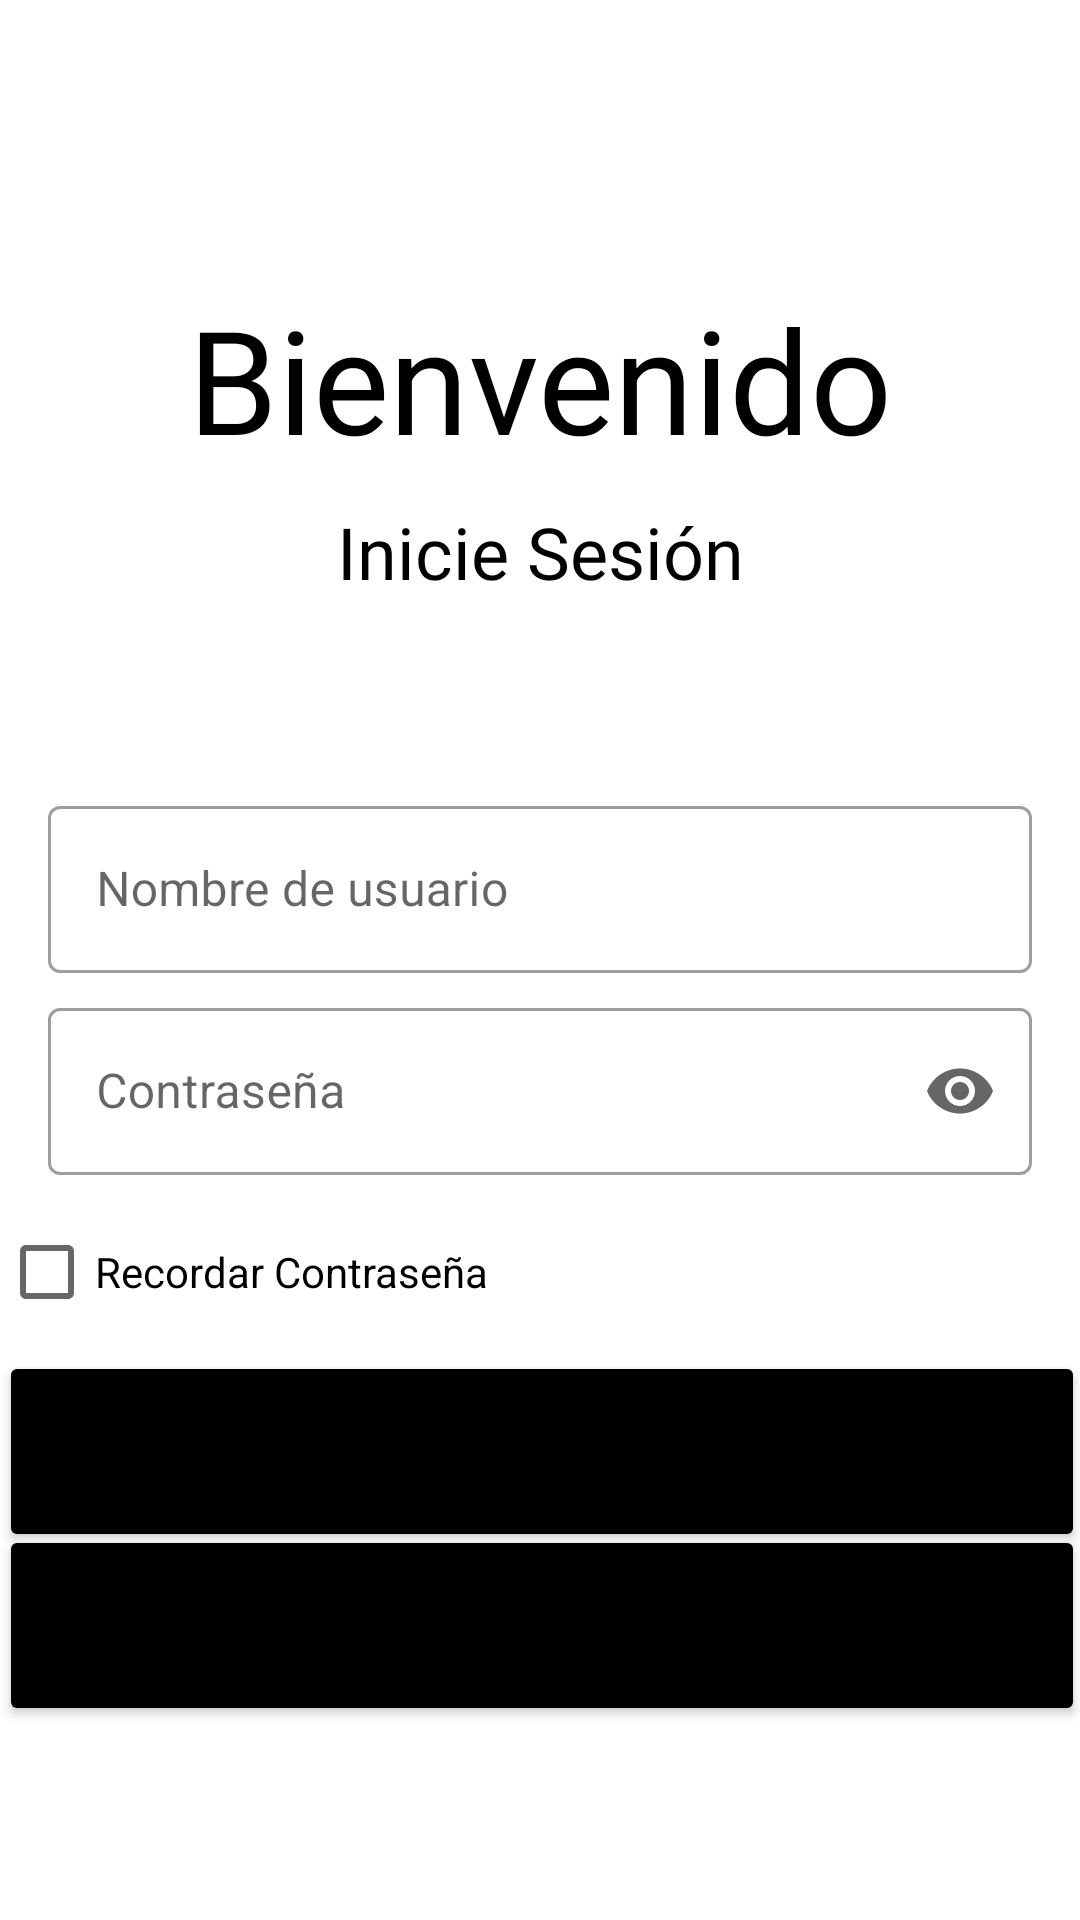

Write the Android layout XML for this screen, with the resource values it uses.
<!-- AndroidManifest.xml: application theme Theme.ConsultaCiudadano.NoActionBar -->
<!-- res/layout/activity_login.xml -->
<?xml version="1.0" encoding="utf-8"?>
<androidx.constraintlayout.widget.ConstraintLayout xmlns:android="http://schemas.android.com/apk/res/android"
    xmlns:app="http://schemas.android.com/apk/res-auto"
    xmlns:tools="http://schemas.android.com/tools"
    android:layout_width="match_parent"
    android:layout_height="match_parent"
    tools:context=".Login">


    <Button
        android:id="@+id/btnLongIn"
        android:layout_width="362dp"
        android:layout_height="67dp"
        android:backgroundTint="@color/black"
        android:text="Iniciar sesión"
        app:layout_constraintBottom_toBottomOf="parent"
        app:layout_constraintEnd_toEndOf="parent"
        app:layout_constraintHorizontal_bias="0.489"
        app:layout_constraintStart_toStartOf="parent"
        app:layout_constraintTop_toTopOf="parent"
        app:layout_constraintVertical_bias="0.786" />

    <Button
        android:id="@+id/btnRegistro"
        android:layout_width="362dp"
        android:layout_height="67dp"
        android:backgroundTint="@color/black"
        android:text="Registrarse"
        app:layout_constraintBottom_toBottomOf="parent"
        app:layout_constraintEnd_toEndOf="parent"
        app:layout_constraintHorizontal_bias="0.489"
        app:layout_constraintStart_toStartOf="parent"
        app:layout_constraintTop_toTopOf="parent"
        app:layout_constraintVertical_bias="0.887" />

    <com.google.android.material.textfield.TextInputLayout
        android:id="@+id/inputPass"
        style="@style/Widget.MaterialComponents.TextInputLayout.OutlinedBox"
        android:layout_width="match_parent"
        android:layout_height="wrap_content"
        android:layout_marginStart="16dp"

        android:layout_marginEnd="16dp"
        android:hint="Contraseña"
        app:boxBackgroundMode="outline"


        app:endIconMode="password_toggle"
        app:layout_constraintBottom_toBottomOf="parent"
        app:layout_constraintEnd_toEndOf="parent"
        app:layout_constraintHorizontal_bias="0.0"
        app:layout_constraintStart_toStartOf="parent"
        app:layout_constraintTop_toTopOf="parent"
        app:layout_constraintVertical_bias="0.571">

        <com.google.android.material.textfield.TextInputEditText
            android:id="@+id/txtPass"
            android:layout_width="match_parent"
            android:layout_height="wrap_content"
            android:inputType="textPassword"/>


    </com.google.android.material.textfield.TextInputLayout>

    <com.google.android.material.textfield.TextInputLayout
        android:id="@+id/inputUser"
        style="@style/Widget.MaterialComponents.TextInputLayout.OutlinedBox"
        android:layout_width="match_parent"
        android:layout_height="wrap_content"
        android:layout_marginStart="16dp"

        android:layout_marginEnd="16dp"
        android:hint="Nombre de usuario"
        app:boxBackgroundMode="outline"


        app:endIconMode="clear_text"
        app:layout_constraintBottom_toBottomOf="parent"
        app:layout_constraintEnd_toEndOf="parent"
        app:layout_constraintHorizontal_bias="0.0"
        app:layout_constraintStart_toStartOf="parent"
        app:layout_constraintTop_toTopOf="parent"
        app:layout_constraintVertical_bias="0.455">

        <com.google.android.material.textfield.TextInputEditText
            android:id="@+id/txtUser"
            android:layout_width="match_parent"
            android:layout_height="wrap_content" />


    </com.google.android.material.textfield.TextInputLayout>

    <CheckBox
        android:id="@+id/checkBoxRecordar"
        android:layout_width="362dp"
        android:layout_height="52dp"
        android:text="Recordar Contraseña"
        app:layout_constraintBottom_toBottomOf="parent"
        app:layout_constraintEnd_toEndOf="parent"
        app:layout_constraintHorizontal_bias="0.489"
        app:layout_constraintStart_toStartOf="parent"
        app:layout_constraintTop_toTopOf="parent"
        app:layout_constraintVertical_bias="0.677" />

    <TextView
        android:id="@+id/textView2"
        android:layout_width="wrap_content"
        android:layout_height="wrap_content"
        android:layout_marginTop="104dp"
        android:layout_marginBottom="24dp"
        android:fontFamily="@font/robotocondensed_regular"
        android:textColor="@color/black"
        android:text="Bienvenido"
        android:textSize="48sp"
        app:layout_constraintBottom_toTopOf="@+id/textView3"
        app:layout_constraintEnd_toEndOf="parent"
        app:layout_constraintStart_toStartOf="parent"
        app:layout_constraintTop_toTopOf="parent"
        app:layout_constraintVertical_bias="0.411" />

    <TextView
        android:id="@+id/textView3"
        android:layout_width="wrap_content"
        android:layout_height="wrap_content"
        android:fontFamily="@font/robotocondensed_regular"
        android:text="Inicie Sesión"
        android:textColor="@color/black"
        android:textSize="24sp"
        app:layout_constraintBottom_toBottomOf="parent"
        app:layout_constraintEnd_toEndOf="parent"
        app:layout_constraintStart_toStartOf="parent"
        app:layout_constraintTop_toTopOf="parent"
        app:layout_constraintVertical_bias="0.276" />

</androidx.constraintlayout.widget.ConstraintLayout>
<!-- resources referenced by this layout -->
<resources>
  <color name="black">#FF000000</color>
  <style name="Theme.ConsultaCiudadano.NoActionBar">
          <item name="windowActionBar">false</item>
          <item name="windowNoTitle">true</item>
      </style>
</resources>
